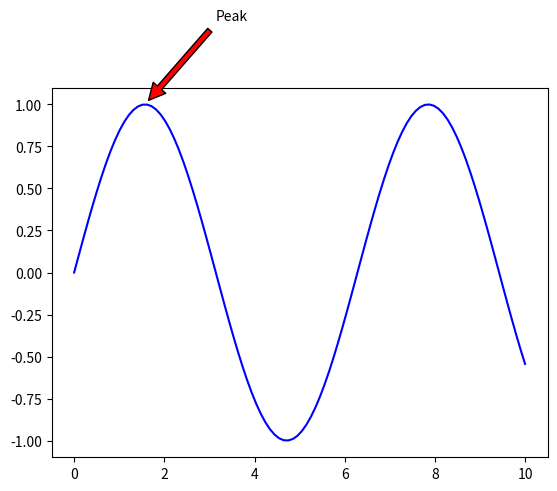

Python code for this plot:
import matplotlib.pyplot as plt
import numpy as np

x = np.linspace(0, 10, 100)
y = np.sin(x)

plt.plot(x, y, 'b-')
plt.annotate('Peak', xy=(np.pi/2, 1), xytext=(np.pi, 1.5),
             arrowprops=dict(facecolor='red', shrink=0.05))
plt.show()